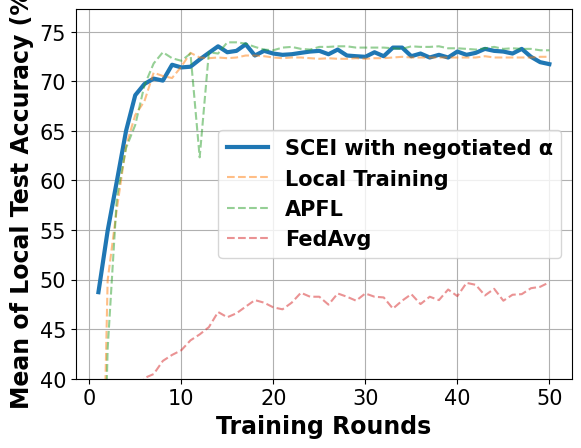

Source code (Python):
# -*- coding: UTF-8 -*-

# For ubuntu env error: findfont: Font family ['Times New Roman'] not found. Falling back to DejaVu Sans.
# ```bash
# sudo apt-get install msttcorefonts
# rm -rf ~/.cache/matplotlib
# ```

import matplotlib.pyplot as plt
import matplotlib.font_manager as font_manager

x = [1, 2, 3, 4, 5, 6, 7, 8, 9, 10, 11, 12, 13, 14, 15, 16, 17, 18, 19, 20, 21, 22, 23, 24, 25, 26, 27, 28, 29, 30, 31,
     32, 33, 34, 35, 36, 37, 38, 39, 40, 41, 42, 43, 44, 45, 46, 47, 48, 49, 50]
fed_server = [48.73, 54.93, 59.93, 65.0, 68.6, 69.73, 70.27, 70.07, 71.67, 71.4, 71.47, 72.2, 72.87, 73.53, 72.93, 73.07, 73.73, 72.6, 73.07, 72.8, 72.67, 72.73, 72.87, 73.0, 73.07, 72.73, 73.2, 72.6, 72.53, 72.47, 72.93, 72.53, 73.4, 73.4, 72.53, 72.8, 72.4, 72.67, 72.4, 73.0, 72.67, 72.87, 73.27, 73.07, 73.0, 72.8, 73.27, 72.47, 71.93, 71.73]
main_fed_localA = [6.93, 43.0, 58.27, 63.27, 65.6, 69.6, 71.8, 72.93, 72.33, 72.07, 72.8, 62.33, 72.93, 72.8, 73.93, 73.93, 73.8, 73.47, 73.2, 73.13, 73.4, 73.47, 73.27, 73.2, 73.47, 73.47, 73.53, 73.53, 73.4, 73.4, 73.4, 73.4, 73.33, 73.27, 73.53, 73.47, 73.47, 73.53, 73.33, 73.33, 73.27, 73.2, 73.33, 73.47, 73.27, 73.33, 73.27, 73.27, 73.13, 73.13]
main_fed = [22.67, 29.67, 32.0, 34.13, 37.93, 40.07, 40.47, 41.8, 42.4, 42.87, 43.87, 44.47, 45.2, 46.73, 46.2, 46.6, 47.27, 47.93, 47.67, 47.2, 47.0, 47.67, 48.67, 48.27, 48.27, 47.47, 48.6, 48.27, 47.87, 48.6, 48.27, 48.2, 47.07, 47.87, 48.53, 47.53, 48.27, 47.93, 49.0, 48.33, 49.67, 49.47, 48.4, 49.07, 47.87, 48.47, 48.53, 49.13, 49.27, 49.73]
main_nn = [6.93, 49.93, 57.13, 63.47, 66.6, 68.0, 70.87, 70.53, 70.33, 71.47, 72.87, 72.4, 72.33, 72.4, 72.33, 72.4, 72.6, 72.6, 72.53, 72.4, 72.33, 72.4, 72.4, 72.33, 72.27, 72.33, 72.27, 72.27, 72.33, 72.27, 72.33, 72.33, 72.4, 72.47, 72.4, 72.4, 72.4, 72.4, 72.4, 72.4, 72.4, 72.4, 72.53, 72.4, 72.4, 72.4, 72.4, 72.4, 72.47, 72.47]

fig, axes = plt.subplots()

legendFont = font_manager.FontProperties(family='Times New Roman', weight='bold', style='normal', size=15)
xylabelFont = font_manager.FontProperties(family='Times New Roman', weight='bold', style='normal', size=17)
csXYLabelFont = {'fontproperties': xylabelFont}

axes.plot(x, fed_server, label="SCEI with negotiated α", linewidth=3)
axes.plot(x, main_nn, label="Local Training", linestyle='--', alpha=0.5)
axes.plot(x, main_fed_localA, label="APFL", linestyle='--', alpha=0.5)
axes.plot(x, main_fed, label="FedAvg", linestyle='--', alpha=0.5)

axes.set_xlabel("Training Rounds", **csXYLabelFont)
axes.set_ylabel("Mean of Local Test Accuracy (%)", **csXYLabelFont)

plt.xticks(family='Times New Roman', fontsize=15)
plt.yticks(family='Times New Roman', fontsize=15)
plt.ylim(40)
plt.legend(prop=legendFont)
plt.grid()
plt.show()
